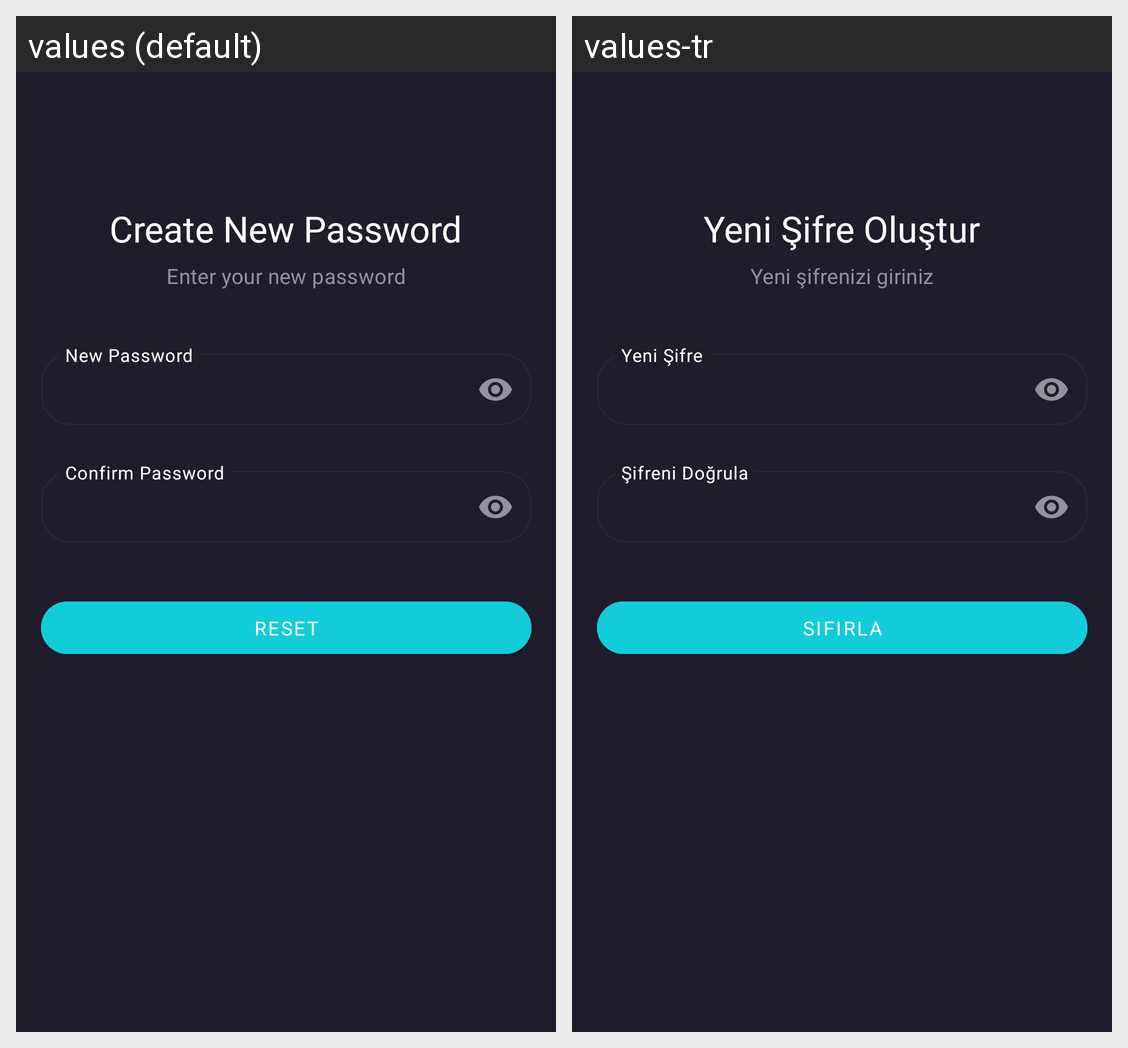

The Android screen above is rendered under two locales of the same app. Produce the string resources it draws, with the default and per-locale values.
Android screen res/layout/fragment_new_password.xml rendered under 2 locales, left to right: values (default), values-tr. Device: Nexus 5 (rendered at 1080×1920; each locale shown at half size, 540×960, under a caption strip naming it); theme Theme.Cinemax.
Strings drawn on this screen, with the default value and each locale's value (text and hints the layout hard-codes, and strings that could not be matched under every locale, appear in the picture but are not listed):

create_new_password
  values: Create New Password
  values-tr: Yeni Şifre Oluştur

enter_your_new_password
  values: Enter your new password
  values-tr: Yeni şifrenizi giriniz

reset
  values: Reset
  values-tr: Sıfırla
